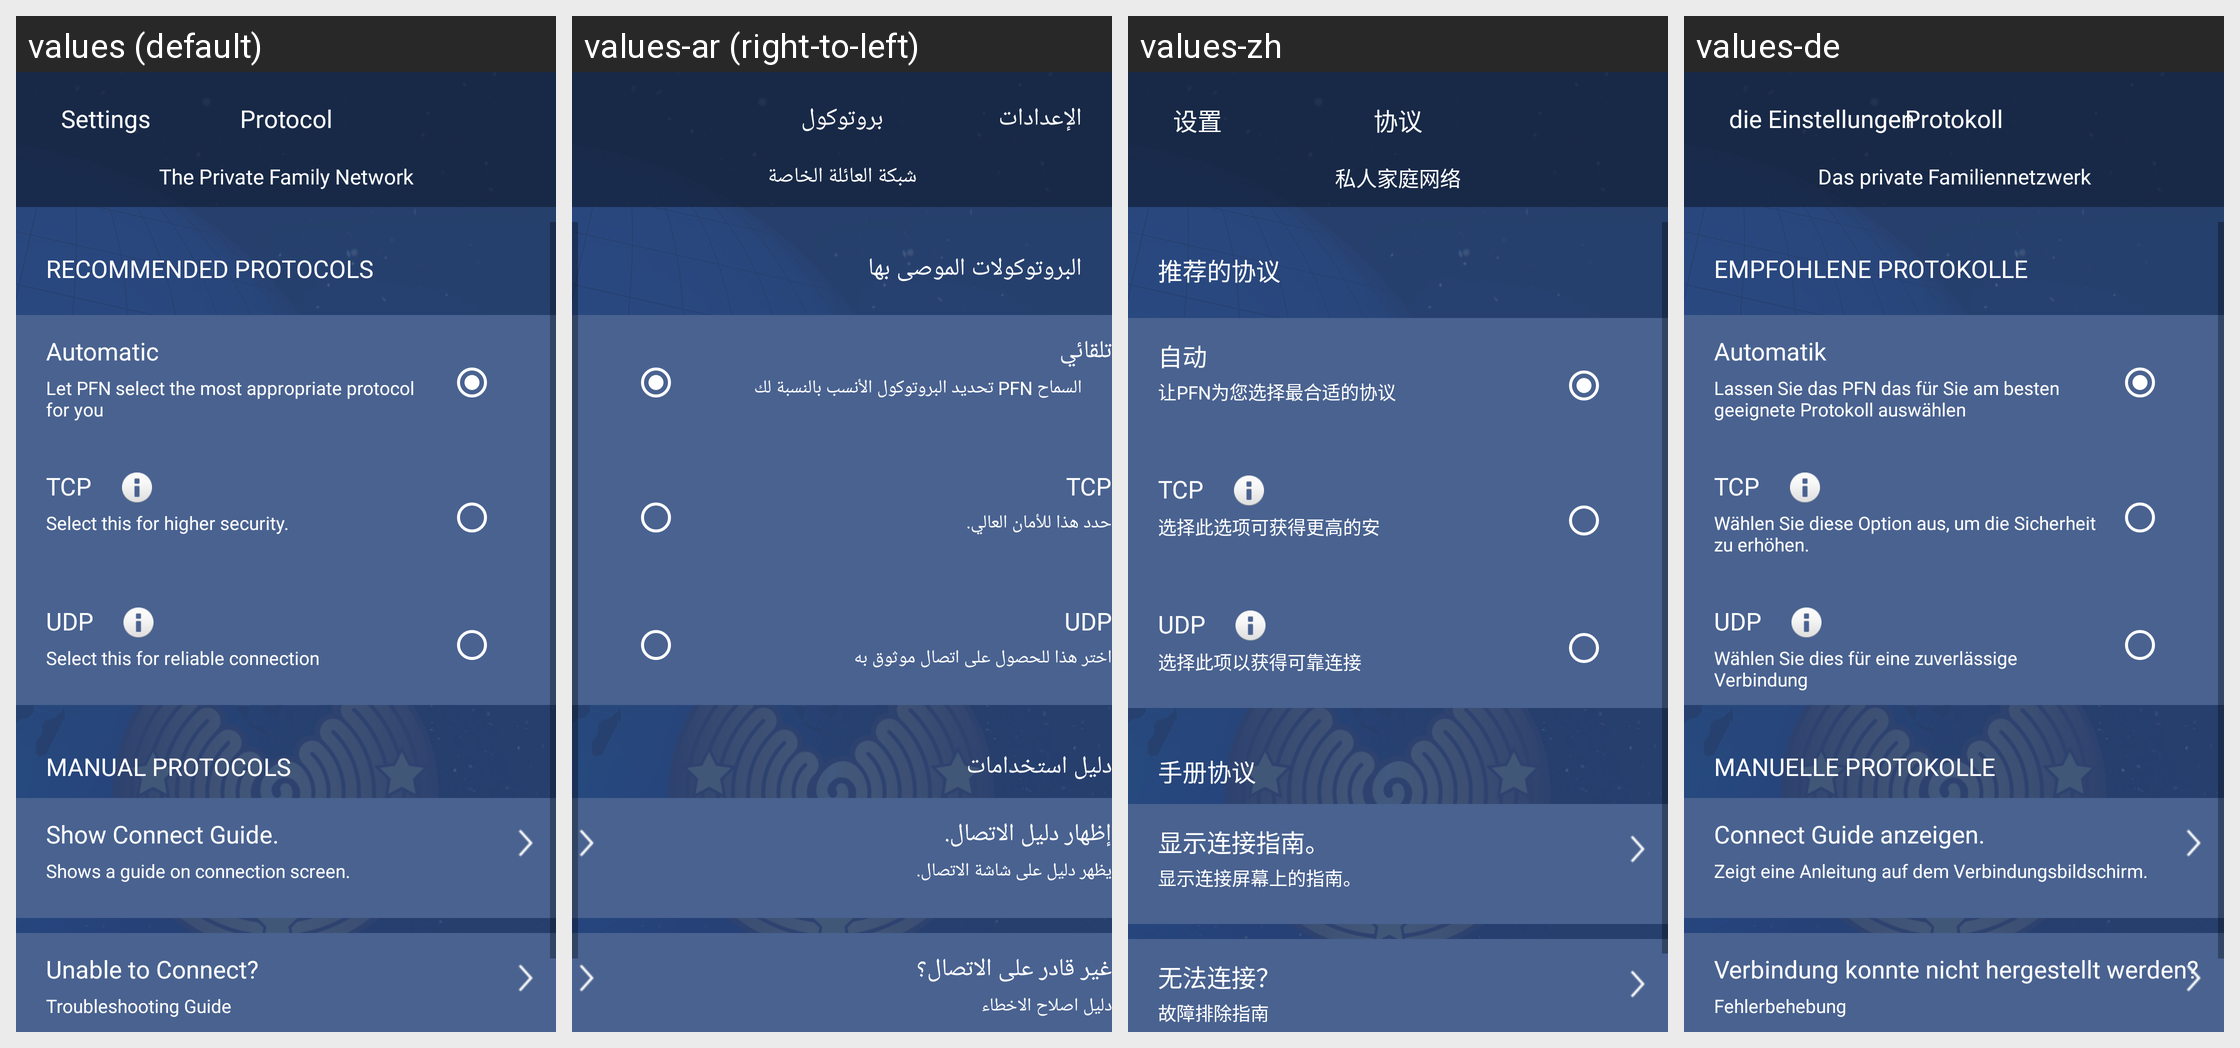

The same Android screen rendered under several of its app's locales, left to right. List the strings drawn on it with the default value and each locale's translation.
Android screen res/layout/activity_protocols.xml rendered under 4 locales, left to right: values (default), values-ar (right-to-left), values-zh, values-de. Device: Nexus 5 (rendered at 1080×1920; each locale shown at half size, 540×960, under a caption strip naming it); theme Theme.AppCompat.Light.NoActionBar.
Other locales in the repository, not shown: values-es, values-fr, values-nl, values-tr.
Strings drawn on this screen, with the default value and each locale's value (text and hints the layout hard-codes, and strings that could not be matched under every locale, appear in the picture but are not listed):

inside_protocol_heading
  values: Protocol
  values-ar: بروتوكول
  values-zh: 协议
  values-de: Protokoll

inside_protocol_back
  values: Settings
  values-ar: الإعدادات
  values-zh: 设置
  values-de: die Einstellungen

the_private_family_network
  values: The Private Family Network
  values-ar: شبكة العائلة الخاصة
  values-zh: 私人家庭网络
  values-de: Das private Familiennetzwerk

inside_recomended
  values: RECOMMENDED PROTOCOLS
  values-ar: البروتوكولات الموصى بها
  values-zh: 推荐的协议
  values-de: EMPFOHLENE PROTOKOLLE

inside_automatic
  values: Automatic
  values-ar: تلقائي
  values-zh: 自动
  values-de: Automatik

inside_automatic_description
  values: Let PFN select the most appropriate protocol for you
  values-ar: السماح PFN تحديد البروتوكول الأنسب بالنسبة لك
  values-zh: 让PFN为您选择最合适的协议
  values-de: Lassen Sie das PFN das für Sie am besten geeignete Protokoll auswählen

inside_ipsec_description
  values: Select this for higher security.
  values-ar: حدد هذا للأمان العالي.
  values-zh: 选择此选项可获得更高的安
  values-de: Wählen Sie diese Option aus, um die Sicherheit zu erhöhen.

inside_ikev2_description
  values: Select this for reliable connection
  values-ar: اختر هذا للحصول على اتصال موثوق به
  values-zh: 选择此项以获得可靠连接
  values-de: Wählen Sie dies für eine zuverlässige Verbindung

inside_manual_protocols
  values: MANUAL PROTOCOLS
  values-ar: دليل استخدامات
  values-zh: 手册协议
  values-de: MANUELLE PROTOKOLLE

inside_show_connect
  values: Show Connect Guide.
  values-ar: إظهار دليل الاتصال.
  values-zh: 显示连接指南。
  values-de: Connect Guide anzeigen.

inside_show_connect_description
  values: Shows a guide on connection screen.
  values-ar: يظهر دليل على شاشة الاتصال.
  values-zh: 显示连接屏幕上的指南。
  values-de: Zeigt eine Anleitung auf dem Verbindungsbildschirm.

inside_unable_connect
  values: Unable to Connect?
  values-ar: غير قادر على الاتصال؟
  values-zh: 无法连接？
  values-de: Verbindung konnte nicht hergestellt werden?

inside_unable_conn_description
  values: Troubleshooting Guide
  values-ar: دليل اصلاح الاخطاء
  values-zh: 故障排除指南
  values-de: Fehlerbehebung
